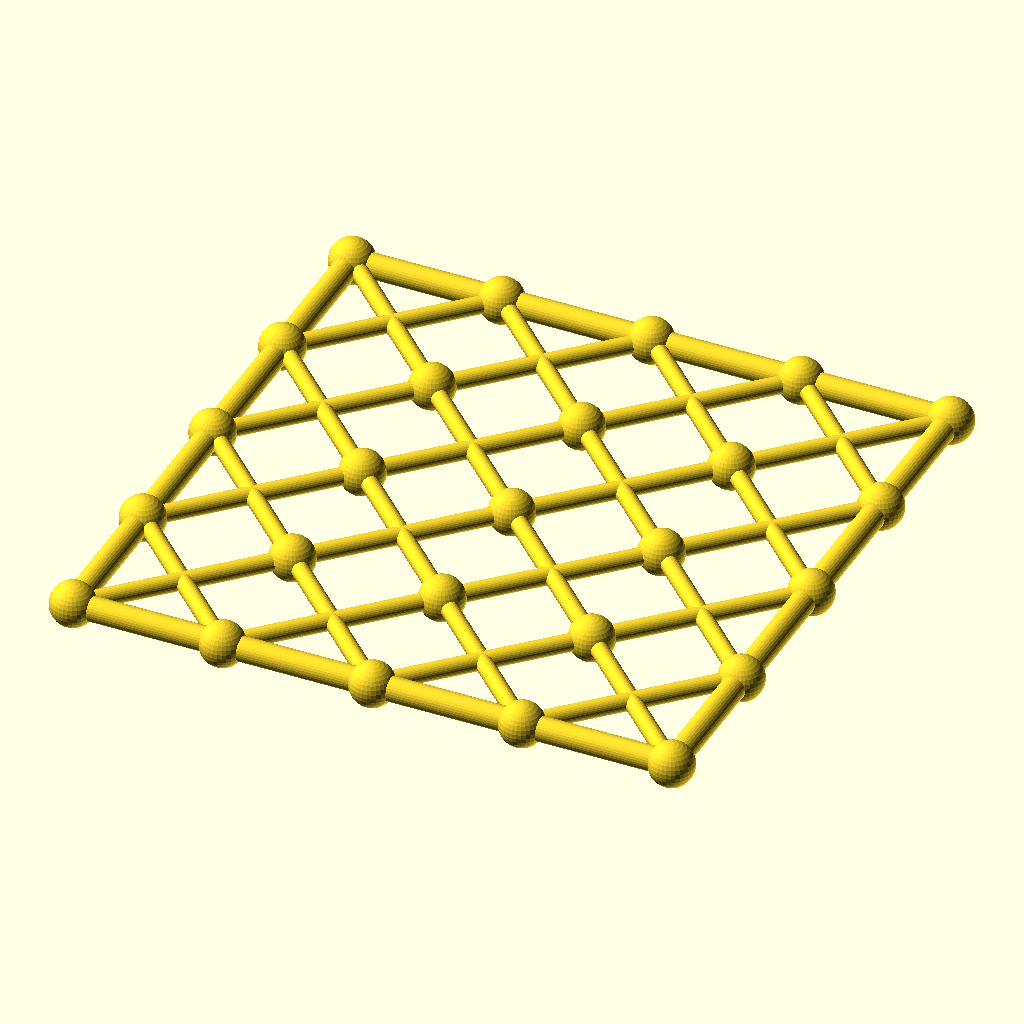
Cell 1: rendered with the file's own defaults.
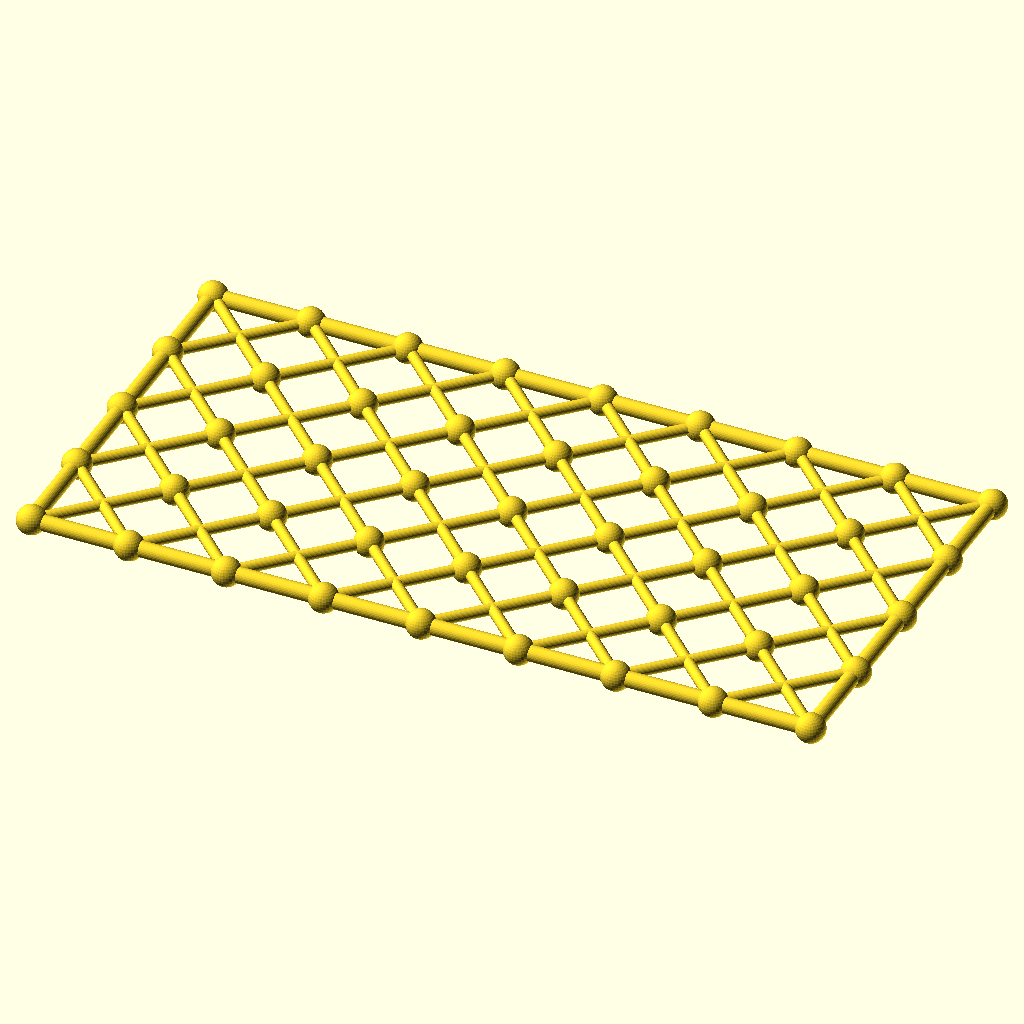
Cell 2 — columns set to 8, the other parameters unchanged.
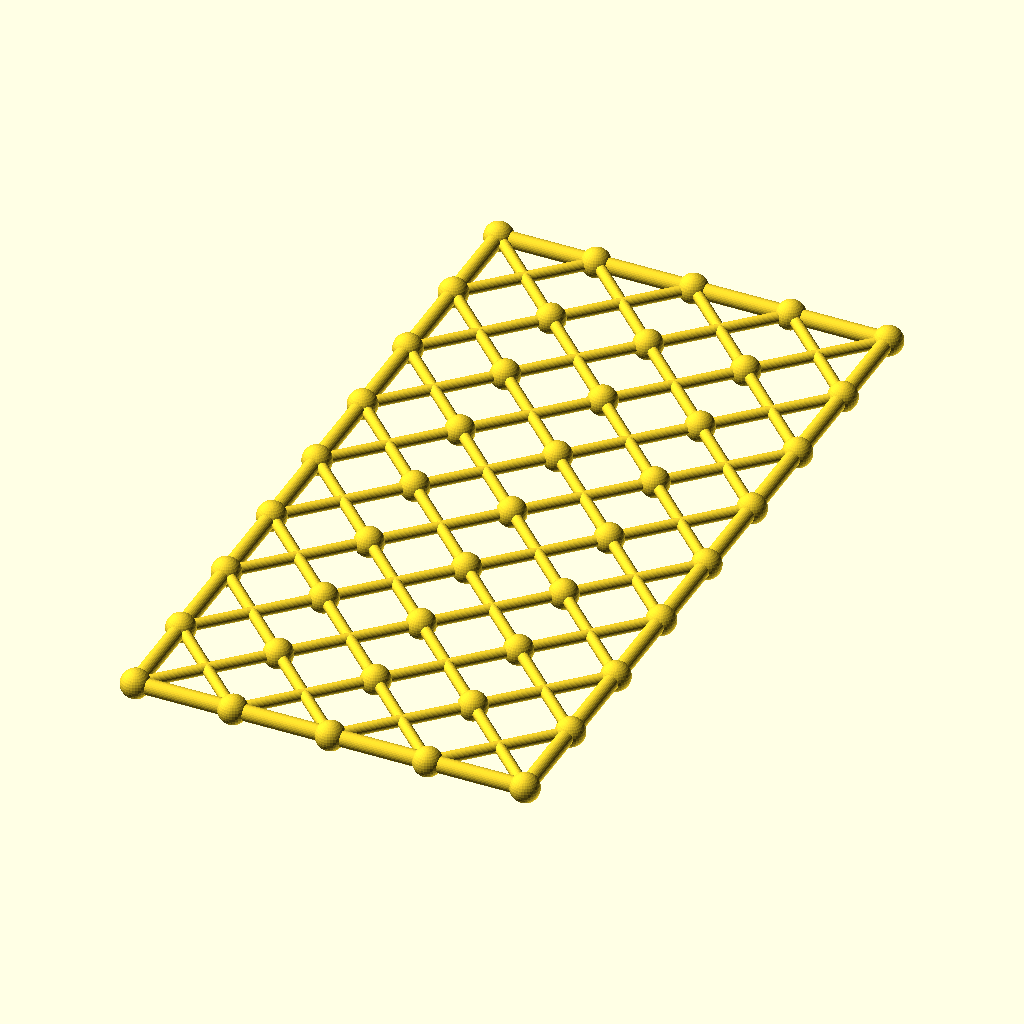
Cell 3 — rows set to 8, the other parameters unchanged.
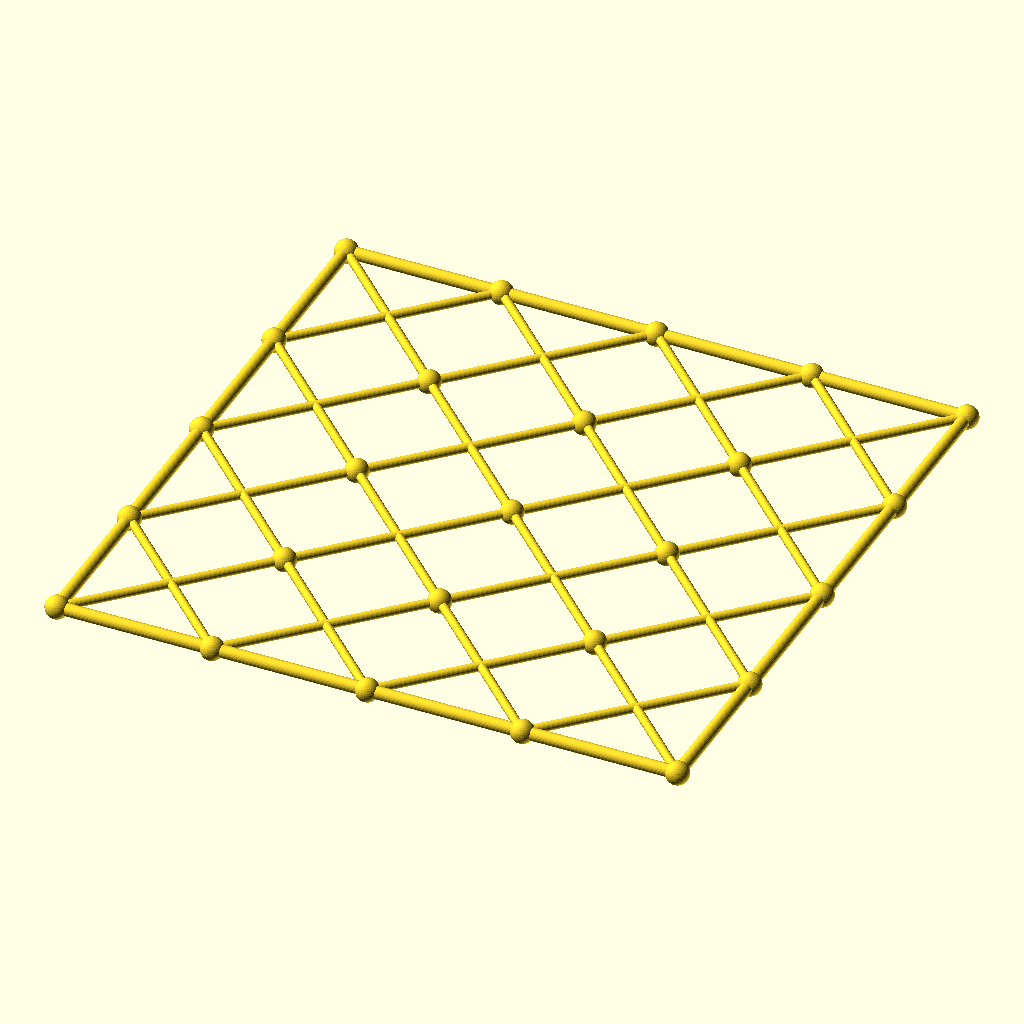
Cell 4: cell = 84 (everything else at default).
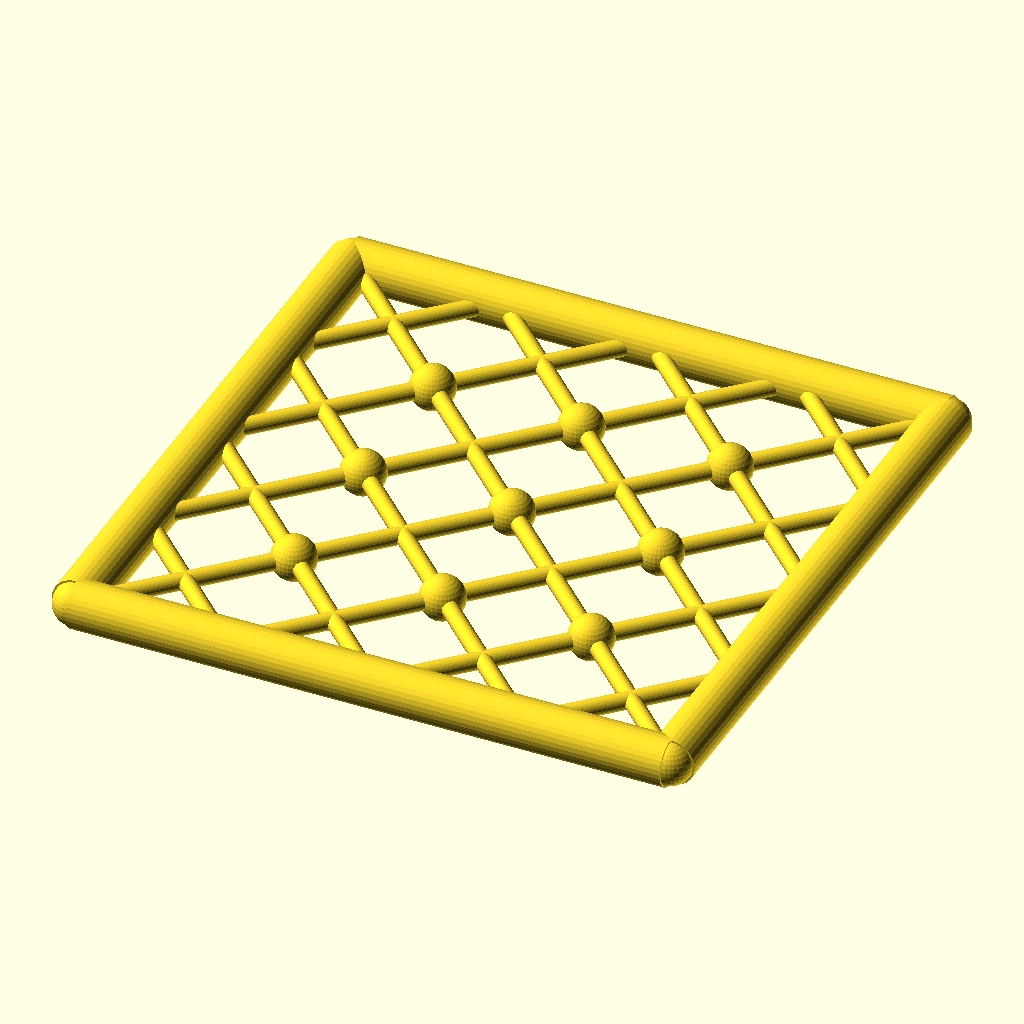
Cell 5: chord_r = 6.8 (everything else at default).
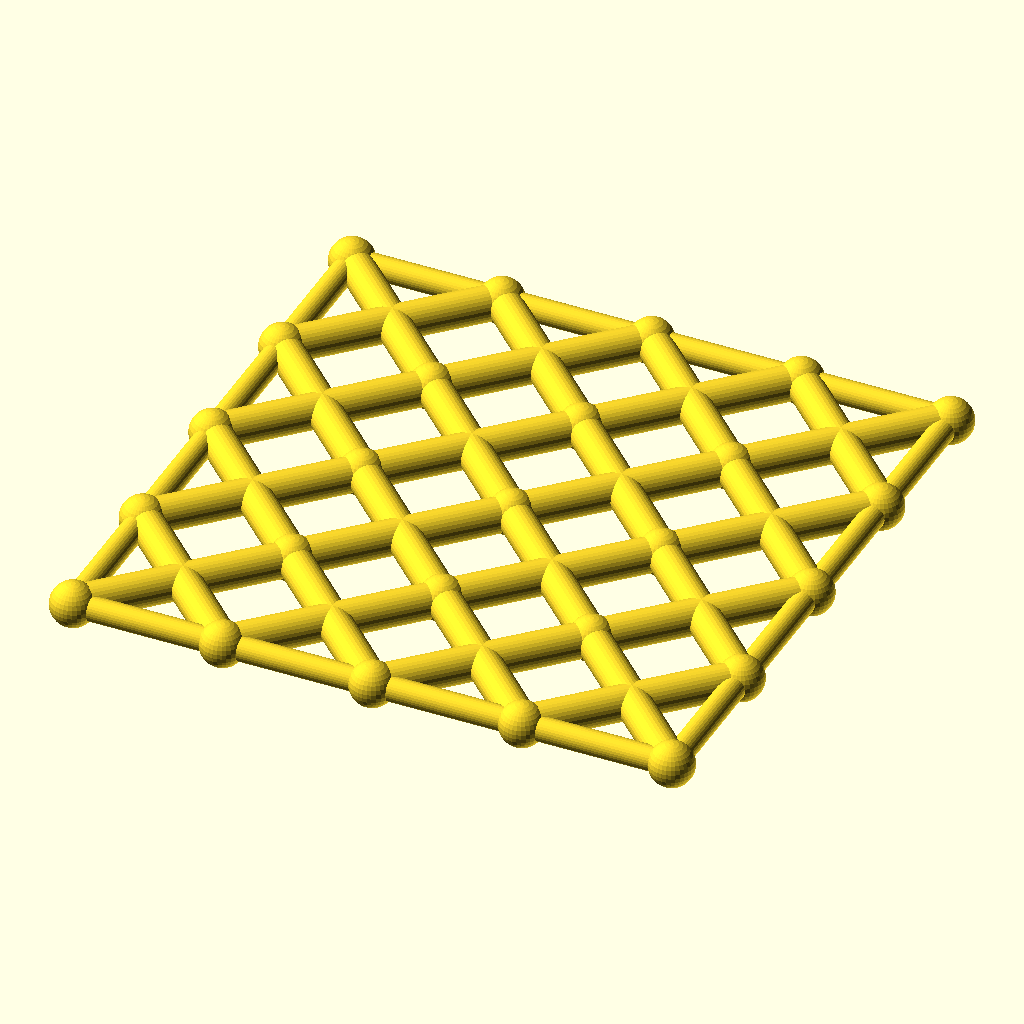
Cell 6 — diag_r set to 4.8, the other parameters unchanged.
All cells are drawn from the same view direction (rotation 55°, 0°, 25°, orthographic, colour scheme Cornfield), but the view is re-fitted for each cell, so position and scale can differ between cells as well as the parameter.
OpenSCAD source file optional_data/data/gen3/scissorgrids/part_0057.scad:
$fn = 32;

// ----------------------------------------------------------------------
// Scissor lattice: 4 x 4 cells of 42 mm, 168 x 168 mm
// ----------------------------------------------------------------------

// --- parameters (mm) ---
columns = 4;              // cells along X
rows = 4;                 // cells along Y
cell = 42;                // cell size
chord_r = 3.4;            // boundary chord radius
diag_r = 2.4;             // diagonal radius
joint_r = 6.24;           // joint ball radius

module member(a, b, r) {
  /* rod: cylinder from joint a to joint b */
  d = b - a;
  length = norm(d);
  translate(a) rotate([0, acos(d[2] / length), atan2(d[1], d[0])])
    cylinder(h = length, r = r);
}

module joint(p, r) {
  /* ball at the joint centre */
  translate(p) sphere(r = r);
}

/* X braces, one pair per cell */
for (i = [0 : columns - 1]) {
  for (j = [0 : rows - 1]) {
    member([i * cell, j * cell, 0], [(i + 1) * cell, (j + 1) * cell, 0], diag_r);
    member([(i + 1) * cell, j * cell, 0], [i * cell, (j + 1) * cell, 0], diag_r);
  }
}
/* boundary chords */
for (i = [0 : columns - 1]) {
  member([i * cell, 0, 0], [(i + 1) * cell, 0, 0], chord_r);
  member([i * cell, rows * cell, 0], [(i + 1) * cell, rows * cell, 0], chord_r);
}
for (j = [0 : rows - 1]) {
  member([0, j * cell, 0], [0, (j + 1) * cell, 0], chord_r);
  member([columns * cell, j * cell, 0], [columns * cell, (j + 1) * cell, 0], chord_r);
}
/* joint balls at every grid corner */
for (i = [0 : columns]) {
  for (j = [0 : rows]) joint([i * cell, j * cell, 0], joint_r);
}
Customizer parameters (derived from the source; name, type, default, range or options):
columns: number, default 4
rows: number, default 4
cell: number, default 42
chord_r: number, default 3.4
diag_r: number, default 2.4
joint_r: number, default 6.24
